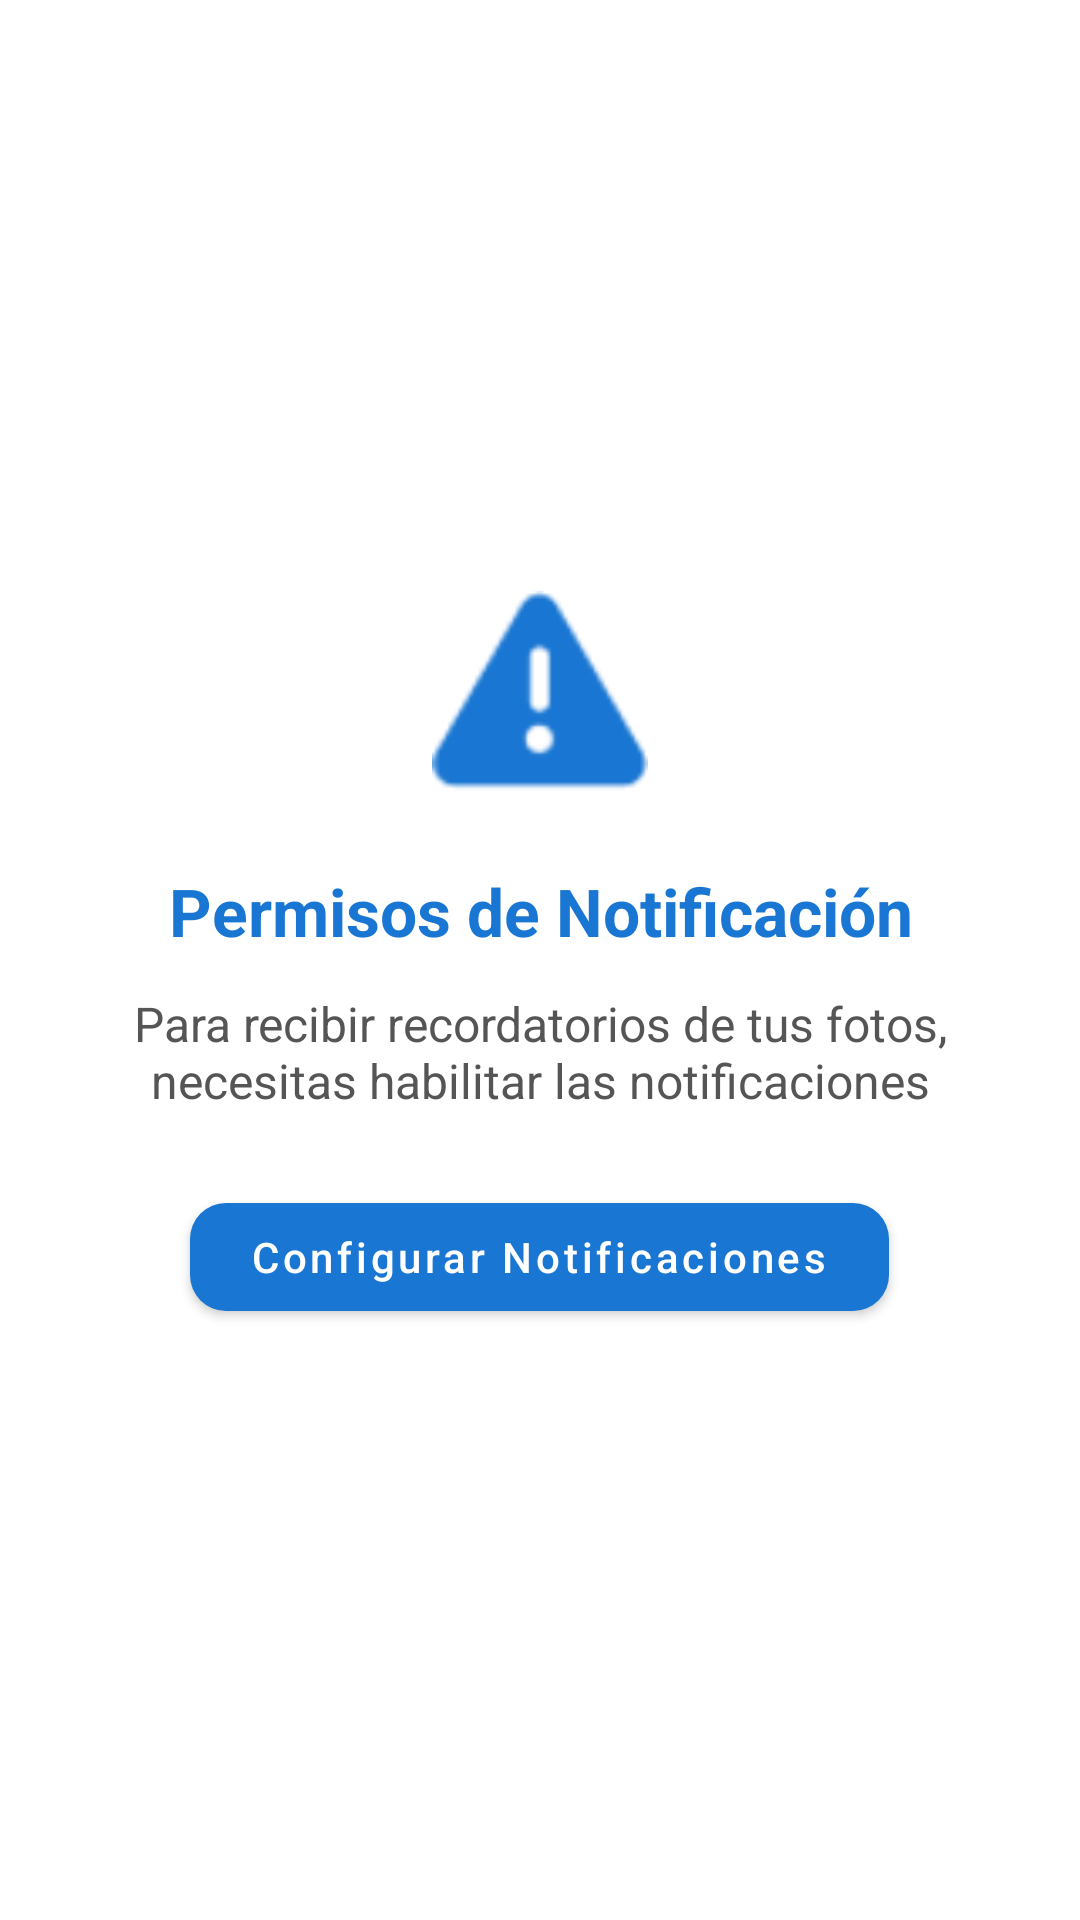

This screen was rendered from an Android layout file. Write that file and the resources it references.
<!-- AndroidManifest.xml: activity theme Theme.MaterialComponents.DayNight.Dialog -->
<!-- res/layout/activity_notification_settings.xml -->
<?xml version="1.0" encoding="utf-8"?>
<LinearLayout xmlns:android="http://schemas.android.com/apk/res/android"
    xmlns:app="http://schemas.android.com/apk/res-auto"
    android:layout_width="match_parent"
    android:layout_height="wrap_content"
    android:orientation="vertical"
    android:padding="24dp"
    android:gravity="center"
    android:background="#FFFFFF">

    <ImageView
        android:layout_width="72dp"
        android:layout_height="72dp"
        android:src="@android:drawable/ic_dialog_alert"
        app:tint="#1976D2"
        android:layout_marginBottom="20dp"/>

    <TextView
        android:layout_width="match_parent"
        android:layout_height="wrap_content"
        android:text="Permisos de Notificación"
        android:textSize="22sp"
        android:textStyle="bold"
        android:textColor="#1976D2"
        android:gravity="center"
        android:layout_marginBottom="12dp"/>

    <TextView
        android:layout_width="match_parent"
        android:layout_height="wrap_content"
        android:text="Para recibir recordatorios de tus fotos, necesitas habilitar las notificaciones"
        android:textSize="16sp"
        android:textColor="#555555"
        android:gravity="center"
        android:layout_marginBottom="24dp"/>

    <com.google.android.material.button.MaterialButton
        android:id="@+id/btnOpenSettings"
        android:layout_width="wrap_content"
        android:layout_height="wrap_content"
        android:text="Configurar Notificaciones"
        android:textAllCaps="false"
        android:textColor="#FFFFFF"
        app:backgroundTint="#1976D2"
        app:cornerRadius="12dp"
        android:paddingStart="20dp"
        android:paddingEnd="20dp"/>
</LinearLayout>
<!-- resources referenced by this layout -->
<resources>

</resources>
